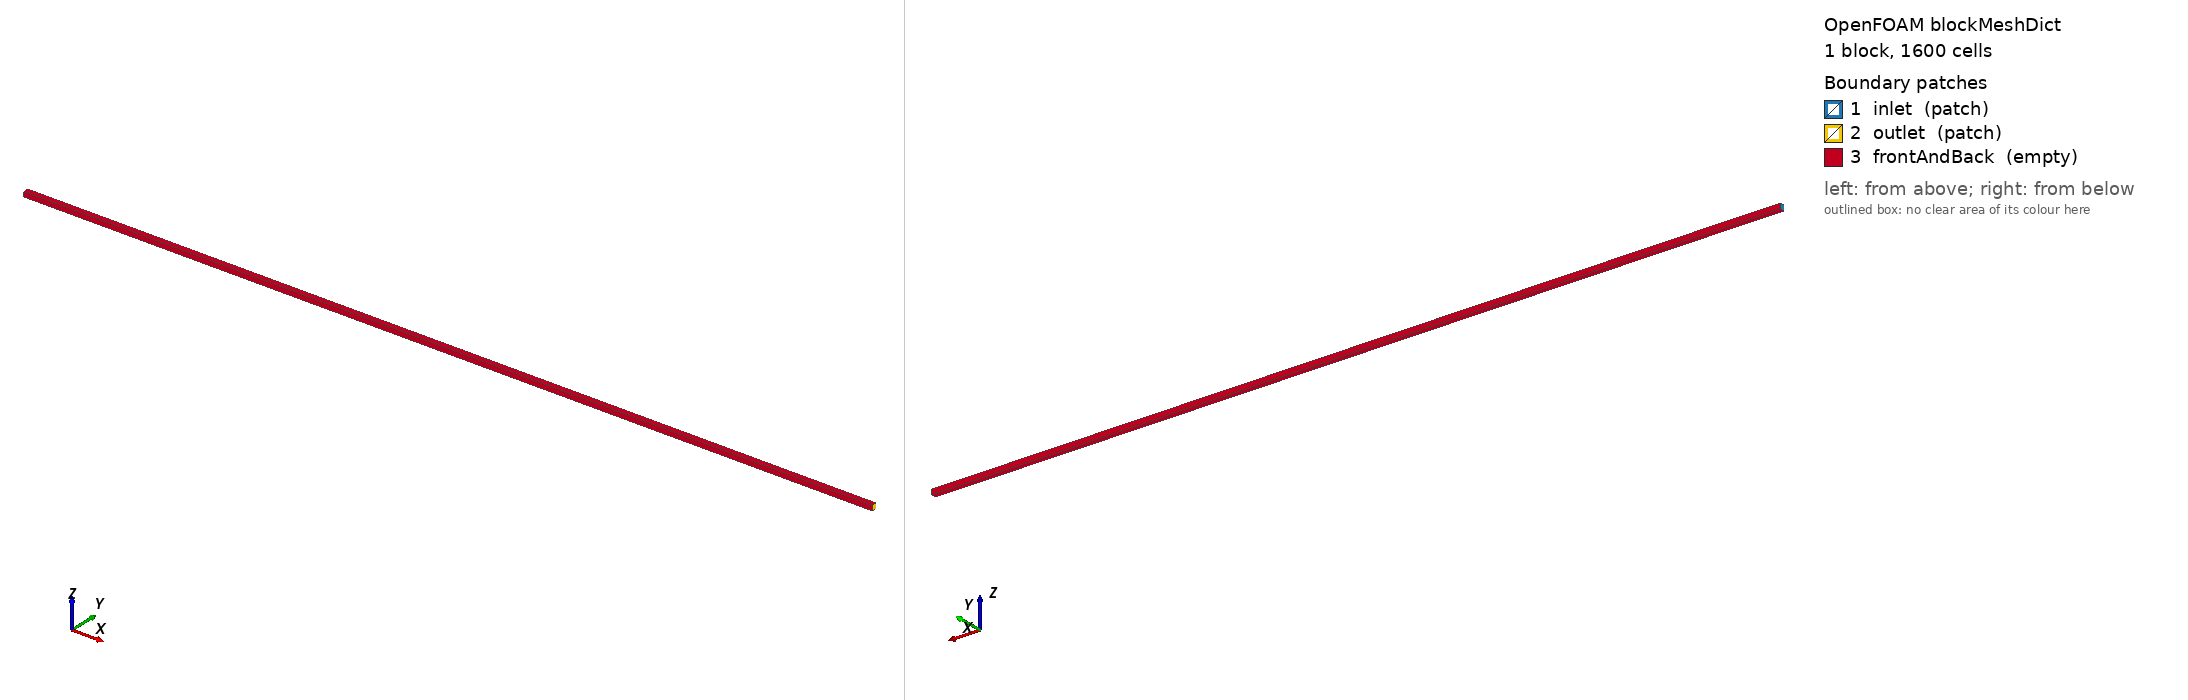

OpenFOAM case: the mesh blockMesh builds from blockMeshDict, 1 block(s), 1600 cells. Boundary patches (legend numbers): 1 inlet (patch), 2 outlet (patch), 3 frontAndBack (empty). Left view from above one corner, right view from below the opposite corner. Boundary conditions: 1 field file(s) under 0/ or 0.orig/; 3 of 3 drawn patches have an entry in a shipped field file.

=== system/blockMeshDict ===
/*--------------------------------*- C++ -*----------------------------------*\
| =========                 |                                                 |
| \\      /  F ield         | OpenFOAM: The Open Source CFD Toolbox           |
|  \\    /   O peration     | Version:  v2212                                 |
|   \\  /    A nd           | Website:  www.openfoam.com                      |
|    \\/     M anipulation  |                                                 |
\*---------------------------------------------------------------------------*/
FoamFile
{
    version     2.0;
    format      ascii;
    class       dictionary;
    object      blockMeshDict;
}
// * * * * * * * * * * * * * * * * * * * * * * * * * * * * * * * * * * * * * //

scale   1;
f   40000.0;
c0  343.0;
fac 4;
wL #eval{$fac*$c0/$f};

vertices
(
    (0 -0.0001 -0.0001)
    ($wL -0.0001 -0.0001)
    ($wL 0.0001 -0.0001)
    (0 0.0001 -0.0001)
    (0 -0.0001 0.0001)
    ($wL -0.0001 0.0001)
    ($wL 0.0001 0.0001)
    (0 0.0001 0.0001)
);

blocks
(
    hex (0 1 2 3 4 5 6 7) (#eval{$fac*400} 1 1) simpleGrading (1 1 1)
);

edges
(
);

boundary
(
    inlet
    {
        type patch;
        faces
        (
            (0 4 7 3)
        );
    }


    outlet
    {
        type patch;
        faces
        (
            (1 2 6 5)
        );
    }

    frontAndBack
    {
        type empty;
        faces
        (
            (0 1 5 4)
            (3 7 6 2)
            (0 3 2 1)
            (5 6 7 4)
        );
    }
);

mergePatchPairs
(
);


// ************************************************************************* //


=== system/controlDict ===
/*--------------------------------*- C++ -*----------------------------------*\
| =========                 |                                                 |
| \\      /  F ield         | OpenFOAM: The Open Source CFD Toolbox           |
|  \\    /   O peration     | Version:  v2212                                 |
|   \\  /    A nd           | Website:  www.openfoam.com                      |
|    \\/     M anipulation  |                                                 |
\*---------------------------------------------------------------------------*/
FoamFile
{
    version     2.0;
    format      ascii;
    class       dictionary;
    object      controlDict;
}
// * * * * * * * * * * * * * * * * * * * * * * * * * * * * * * * * * * * * * //

application     acousticSPMLFoam;//rhoPimpleFoam;

startFrom       latestTime;//startTime;

startTime       0;

stopAt          endTime;//writeNow;//endTime;//writeNow;//endTime;

endTime         #eval{0.125/40000*100};

deltaT          1e-8;

writeControl    runTime;

writeInterval   #eval{0.125/40000};//1.32e-5;//0.0002;

purgeWrite      200;//10;

writeFormat     ascii;

writePrecision  16;

writeCompression off;

timeFormat      general;

timePrecision   6;

runTimeModifiable true;

adjustTimeStep  no;

maxCo           0.3;

maxDeltaT       1;

libs (
      "libOpenFOAM.so"
//      "libgroovyBC.so"
      "libsoundHarmonicVelocity.so"
      "libsoundHarmonicPressure.so"
      "libsoundPressureRadiation.so"
      "libsoundPressureSource.so"
     );

functions
{
	fieldsMinMax
	{
	    // Mandatory entries (unmodifiable)
	    type        fieldMinMax;
	    libs        (fieldFunctionObjects);

	    // Mandatory entries (runtime modifiable)
	    mode        magnitude;
	    fields      (p U);

	    // Optional entries (runtime modifiable)
	    location    no;
	}
}

/*functions
{
    fieldAverage
    {
        type            fieldAverage;
        libs            (fieldFunctionObjects);
        writeControl    writeTime;
        fields
        (
            U
            {
                mean        on;
                prime2Mean  off;
                base        time;
            }

            p
            {
                mean        on;
                prime2Mean  off;
                base        time;
            }

        );
    }
}*/


// ************************************************************************* //


=== 0.orig/p ===
/*--------------------------------*- C++ -*----------------------------------*\
| =========                 |                                                 |
| \\      /  F ield         | foam-extend: Open Source CFD                    |
|  \\    /   O peration     | Version:     3.1                                |
|   \\  /    A nd           | Web:         http://www.extend-project.de       |
|    \\/     M anipulation  |                                                 |
\*---------------------------------------------------------------------------*/
FoamFile
{
    version     2.0;
    format      ascii;
    class       volScalarField;
    object      p;
}
// * * * * * * * * * * * * * * * * * * * * * * * * * * * * * * * * * * * * * //

dimensions      [1 -1 -2 0 0 0 0]; // [0 2 -2 0 0 0 0];

internalField   uniform 0;

boundaryField
{
    inlet
    {
             type            uniformFixedGradient;
             uniformGradient     cosine;
             uniformGradientCoeffs
          {
              frequency       constant 40000;
              scale           constant #eval{-1.2*2*pi()*40000};//411.6;
              level           constant 0;
          }
          value           $internalField;

    }
    outlet
    {
          type            zeroGradient;//acousticWaveTransmissive;
          //advectiveSpeed  343;
          value           $internalField;
    }
    frontAndBack
    {
        type            empty;
    }
}

// ************************************************************************* //
